Dataset: assets (GitHub, DejaArrow/HONC_v1.1_Convo). Classes: no stitch, stitch.

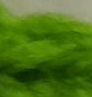
Label: stitch

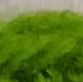
Label: stitch

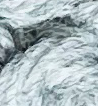
Label: no stitch

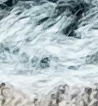
Label: no stitch

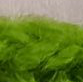
Label: stitch

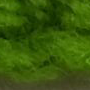
Label: no stitch
